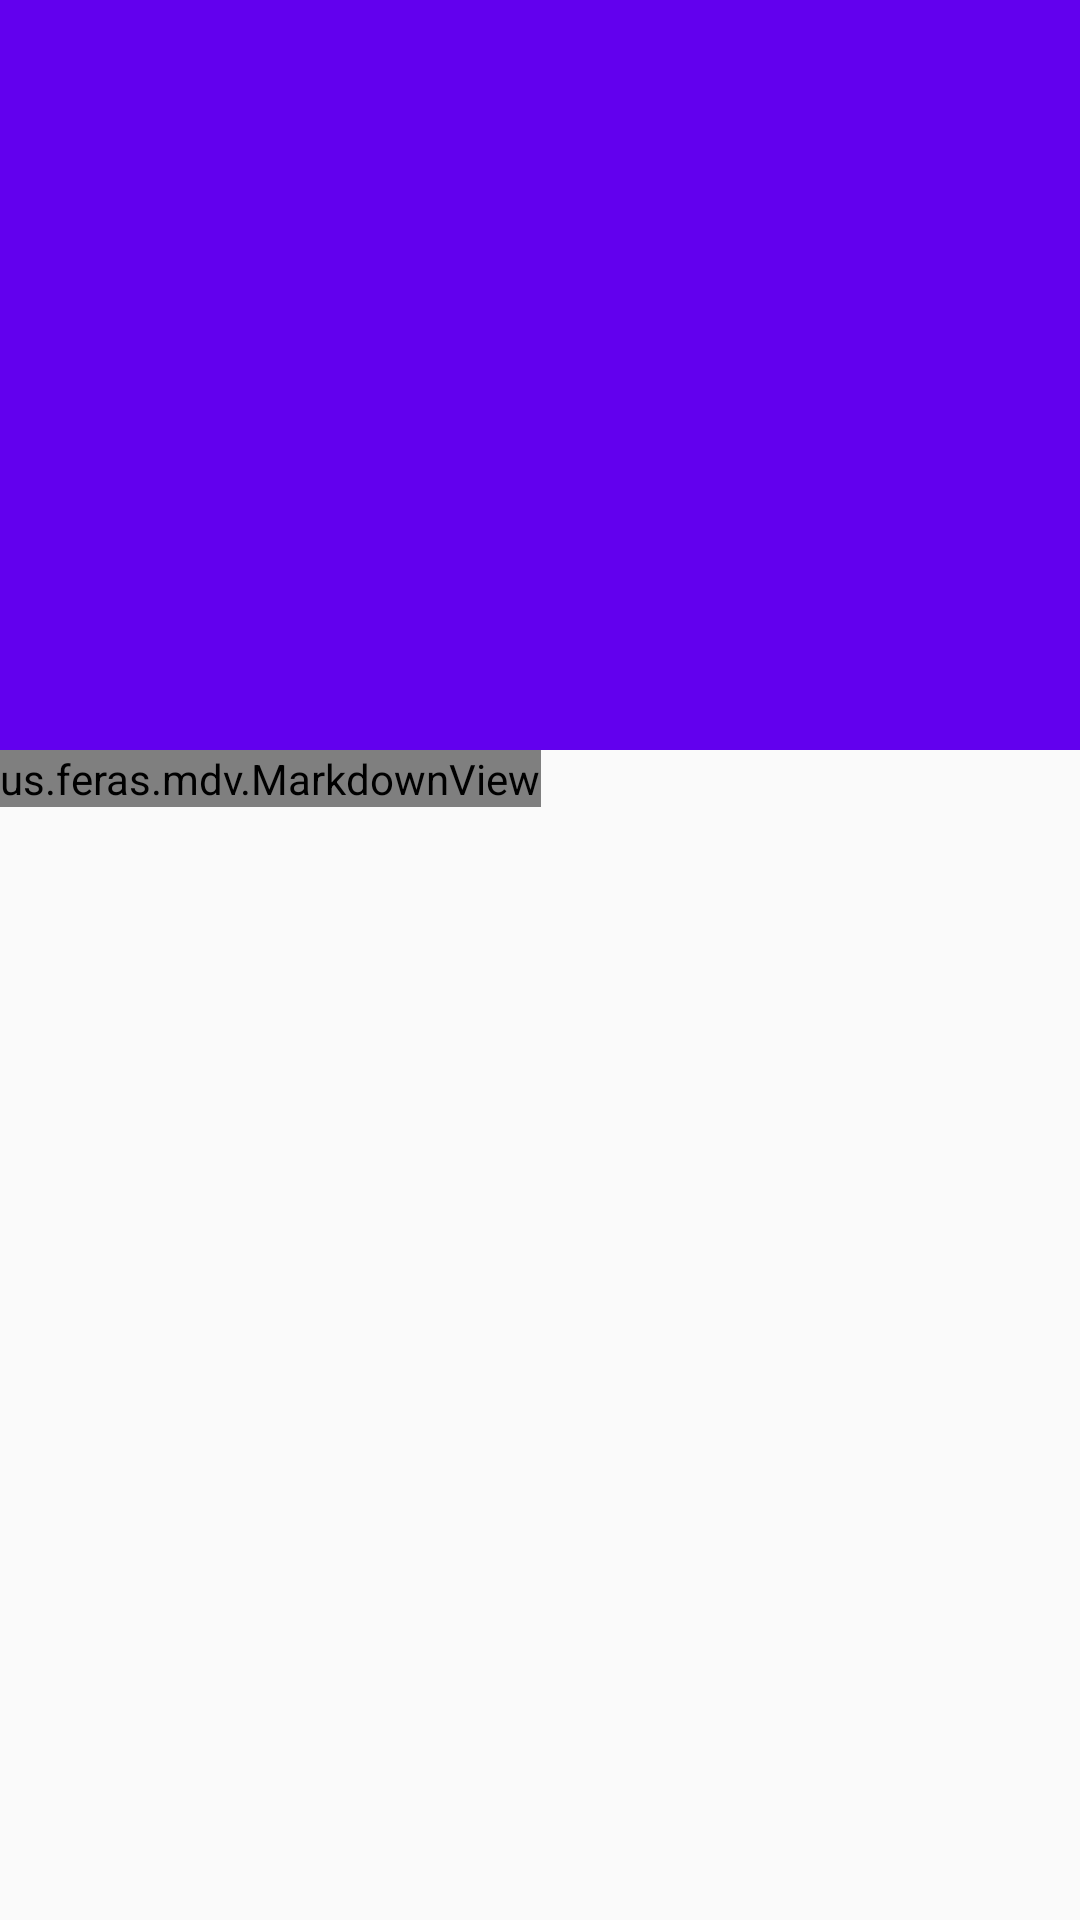

Produce the Android XML layout that renders to this screen, including the resource entries it uses.
<!-- AndroidManifest.xml: activity theme AppTheme.NoActionBar -->
<!-- res/layout/activity_read.xml -->
<?xml version="1.0" encoding="utf-8"?>
<android.support.design.widget.CoordinatorLayout xmlns:android="http://schemas.android.com/apk/res/android"
    xmlns:app="http://schemas.android.com/apk/res-auto"
    xmlns:tools="http://schemas.android.com/tools"
    android:layout_width="match_parent"
    android:layout_height="match_parent"
    android:fitsSystemWindows="true"
    tools:context="com.xiang.study.dailyread.ui.ReadActivity">

    <android.support.design.widget.AppBarLayout
        android:id="@+id/app_bar"
        android:layout_width="match_parent"
        android:layout_height="250dp"
        android:fitsSystemWindows="true"
        android:theme="@style/AppTheme.AppBarOverlay">

        <android.support.design.widget.CollapsingToolbarLayout
            android:id="@+id/toolbar_layout"
            android:layout_width="match_parent"
            android:layout_height="match_parent"
            android:fitsSystemWindows="true"
            app:contentScrim="?attr/colorPrimary"
            app:expandedTitleMarginStart="16dp"
            app:expandedTitleMarginBottom="64dp"
            app:expandedTitleTextAppearance="@style/CollapsingText"
            app:layout_scrollFlags="scroll|exitUntilCollapsed">
            <ImageView
                android:id="@+id/background"
                android:fitsSystemWindows="true"
                android:scaleType="centerCrop"
                android:layout_width="match_parent"
                android:layout_height="match_parent" />
            <TextView
                android:id="@+id/article_title"
                android:lines="2"
                android:textSize="20sp"
                android:textColor="@android:color/white"
                android:layout_marginStart="16dp"
                android:layout_gravity="bottom|start"
                android:layout_marginBottom="32dp"
                android:layout_marginEnd="16dp"
                android:layout_width="wrap_content"
                app:layout_collapseMode="pin"
                android:layout_height="wrap_content" />

            <android.support.v7.widget.Toolbar
                android:id="@+id/toolbar"
                android:layout_width="match_parent"
                android:layout_height="?attr/actionBarSize"
                app:layout_collapseMode="pin"
                app:popupTheme="@style/AppTheme.PopupOverlay">
            </android.support.v7.widget.Toolbar>

        </android.support.design.widget.CollapsingToolbarLayout>
    </android.support.design.widget.AppBarLayout>

    <include layout="@layout/content_read" />

    
        
        
        
        
        
        
        
        
        

</android.support.design.widget.CoordinatorLayout>
<!-- res/layout/content_read.xml (included above) -->
<?xml version="1.0" encoding="utf-8"?>
<android.support.v4.widget.NestedScrollView xmlns:android="http://schemas.android.com/apk/res/android"
    xmlns:app="http://schemas.android.com/apk/res-auto"
    xmlns:tools="http://schemas.android.com/tools"
    android:layout_width="match_parent"
    android:layout_height="match_parent"
    app:layout_behavior="@string/appbar_scrolling_view_behavior"
    tools:context="com.xiang.study.dailyread.ui.ReadActivity"
    tools:showIn="@layout/activity_read">

    <us.feras.mdv.MarkdownView
        android:id="@+id/article_content"
        android:layout_width="wrap_content"
        android:layout_height="wrap_content"/>

</android.support.v4.widget.NestedScrollView>
<!-- resources referenced by this layout -->
<resources>
  <!-- drawable ic_share_white_48dp (drawable) -->
  <?xml version="1.0" encoding="UTF-8" standalone="no"?>
  <vector xmlns:android="http://schemas.android.com/apk/res/android" android:height="48dp" android:viewportHeight="24.0" android:viewportWidth="24.0" android:width="48dp">
      <path android:fillColor="#FFFFFF" android:pathData="M18,16.08c-0.76,0 -1.44,0.3 -1.96,0.77L8.91,12.7c0.05,-0.23 0.09,-0.46 0.09,-0.7s-0.04,-0.47 -0.09,-0.7l7.05,-4.11c0.54,0.5 1.25,0.81 2.04,0.81 1.66,0 3,-1.34 3,-3s-1.34,-3 -3,-3 -3,1.34 -3,3c0,0.24 0.04,0.47 0.09,0.7L8.04,9.81C7.5,9.31 6.79,9 6,9c-1.66,0 -3,1.34 -3,3s1.34,3 3,3c0.79,0 1.5,-0.31 2.04,-0.81l7.12,4.16c-0.05,0.21 -0.08,0.43 -0.08,0.65 0,1.61 1.31,2.92 2.92,2.92 1.61,0 2.92,-1.31 2.92,-2.92s-1.31,-2.92 -2.92,-2.92z"/>
  </vector>
  <style name="AppTheme.AppBarOverlay" parent="ThemeOverlay.AppCompat.Dark.ActionBar" />
  <style name="AppTheme.PopupOverlay" parent="ThemeOverlay.AppCompat.Light" />
  <style name="CollapsingText">
          <item name="android:lines">2</item>
          <item name="android:textColor">@android:color/white</item>
          <item name="android:textSize">20sp</item>
      </style>
  <style name="AppTheme.NoActionBar">
          <item name="windowActionBar">false</item>
          <item name="windowNoTitle">true</item>
      </style>
</resources>
